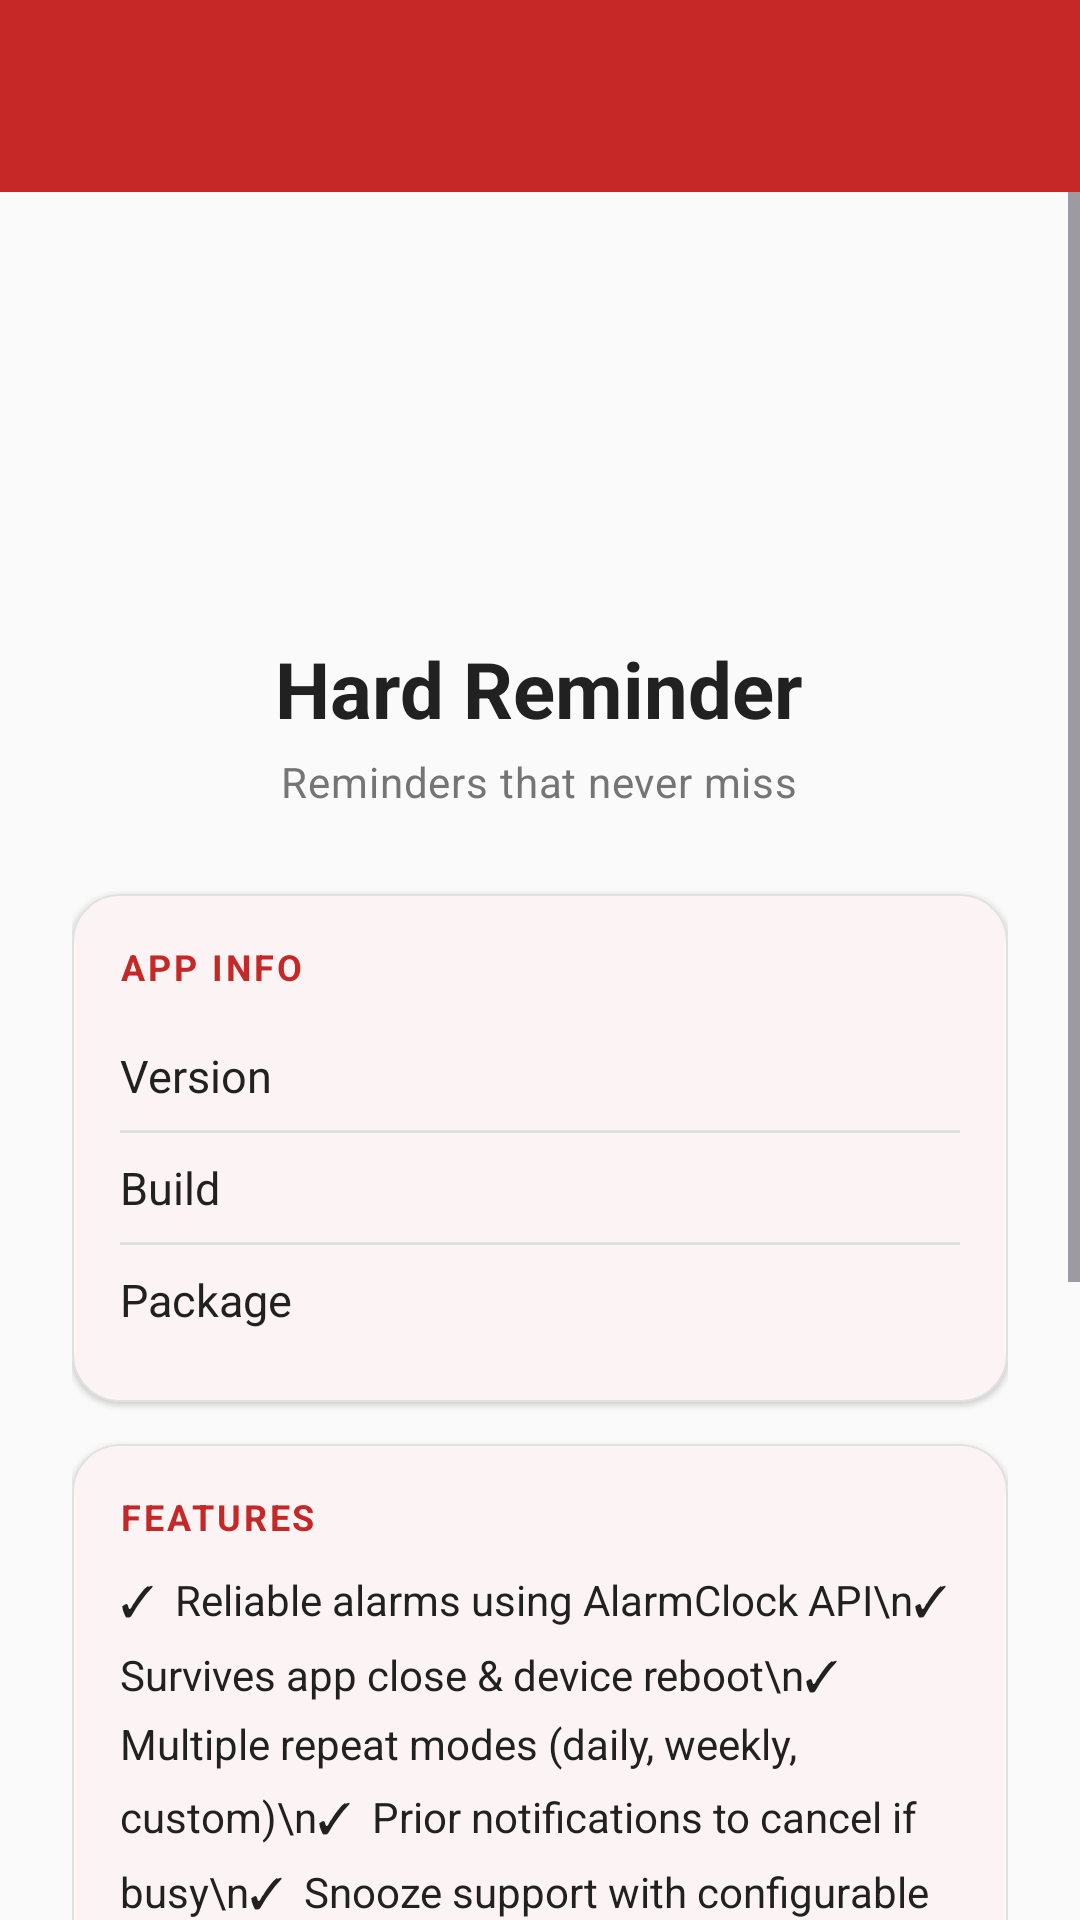

This screen was rendered from an Android layout file. Write that file and the resources it references.
<!-- AndroidManifest.xml: application theme Theme.HardReminder -->
<!-- res/layout/activity_about.xml -->
<?xml version="1.0" encoding="utf-8"?>
<LinearLayout xmlns:android="http://schemas.android.com/apk/res/android"
    xmlns:app="http://schemas.android.com/apk/res-auto"
    android:layout_width="match_parent"
    android:layout_height="match_parent"
    android:background="?android:colorBackground"
    android:orientation="vertical">

    <com.google.android.material.appbar.MaterialToolbar
        android:id="@+id/toolbar"
        android:layout_width="match_parent"
        android:layout_height="?attr/actionBarSize"
        android:background="?attr/colorPrimary"
        app:navigationIconTint="@color/text_on_primary"
        app:titleTextColor="@color/text_on_primary" />

    <ScrollView
        android:layout_width="match_parent"
        android:layout_height="match_parent"
        android:fillViewport="true"
        android:clipToPadding="false">

        <LinearLayout
            android:layout_width="match_parent"
            android:layout_height="wrap_content"
            android:gravity="center_horizontal"
            android:orientation="vertical"
            android:padding="24dp">

            <ImageView
                android:layout_width="88dp"
                android:layout_height="88dp"
                android:layout_marginTop="20dp"
                android:contentDescription="App icon"
                android:src="@mipmap/ic_launcher"
                android:importantForAccessibility="yes" />

            <TextView
                android:layout_width="wrap_content"
                android:layout_height="wrap_content"
                android:layout_marginTop="16dp"
                android:text="Hard Reminder"
                android:textColor="?attr/colorOnSurface"
                android:textSize="26sp"
                android:textStyle="bold" />

            <TextView
                android:layout_width="wrap_content"
                android:layout_height="wrap_content"
                android:layout_marginTop="4dp"
                android:text="Reminders that never miss"
                android:textColor="@color/text_secondary"
                android:textSize="14sp"
                android:letterSpacing="0.02" />

            <com.google.android.material.card.MaterialCardView
                android:layout_width="match_parent"
                android:layout_height="wrap_content"
                android:layout_marginTop="28dp"
                app:cardCornerRadius="16dp"
                app:cardElevation="1dp"
                app:strokeWidth="0.5dp"
                app:strokeColor="@color/divider">

                <LinearLayout
                    android:layout_width="match_parent"
                    android:layout_height="wrap_content"
                    android:orientation="vertical"
                    android:padding="16dp">

                    <TextView
                        android:layout_width="wrap_content"
                        android:layout_height="wrap_content"
                        android:text="APP INFO"
                        android:textColor="?attr/colorPrimary"
                        android:textSize="12sp"
                        android:textStyle="bold"
                        android:letterSpacing="0.08" />

                    <View
                        android:layout_width="match_parent"
                        android:layout_height="10dp" />

                    <LinearLayout
                        android:layout_width="match_parent"
                        android:layout_height="wrap_content"
                        android:orientation="horizontal"
                        android:paddingVertical="8dp">

                        <TextView
                            android:layout_width="0dp"
                            android:layout_height="wrap_content"
                            android:layout_weight="1"
                            android:text="Version"
                            android:textColor="?attr/colorOnSurface"
                            android:textSize="15sp" />

                        <TextView
                            android:id="@+id/textVersionName"
                            android:layout_width="wrap_content"
                            android:layout_height="wrap_content"
                            android:textColor="@color/text_secondary"
                            android:textSize="15sp" />

                    </LinearLayout>

                    <View
                        android:layout_width="match_parent"
                        android:layout_height="1dp"
                        android:background="@color/divider" />

                    <LinearLayout
                        android:layout_width="match_parent"
                        android:layout_height="wrap_content"
                        android:orientation="horizontal"
                        android:paddingVertical="8dp">

                        <TextView
                            android:layout_width="0dp"
                            android:layout_height="wrap_content"
                            android:layout_weight="1"
                            android:text="Build"
                            android:textColor="?attr/colorOnSurface"
                            android:textSize="15sp" />

                        <TextView
                            android:id="@+id/textVersionCode"
                            android:layout_width="wrap_content"
                            android:layout_height="wrap_content"
                            android:textColor="@color/text_secondary"
                            android:textSize="15sp" />

                    </LinearLayout>

                    <View
                        android:layout_width="match_parent"
                        android:layout_height="1dp"
                        android:background="@color/divider" />

                    <LinearLayout
                        android:layout_width="match_parent"
                        android:layout_height="wrap_content"
                        android:orientation="horizontal"
                        android:paddingVertical="8dp">

                        <TextView
                            android:layout_width="0dp"
                            android:layout_height="wrap_content"
                            android:layout_weight="1"
                            android:text="Package"
                            android:textColor="?attr/colorOnSurface"
                            android:textSize="15sp" />

                        <TextView
                            android:id="@+id/textPackageName"
                            android:layout_width="wrap_content"
                            android:layout_height="wrap_content"
                            android:textColor="@color/text_secondary"
                            android:textSize="15sp" />

                    </LinearLayout>

                </LinearLayout>

            </com.google.android.material.card.MaterialCardView>

            <com.google.android.material.card.MaterialCardView
                android:layout_width="match_parent"
                android:layout_height="wrap_content"
                android:layout_marginTop="14dp"
                app:cardCornerRadius="16dp"
                app:cardElevation="1dp"
                app:strokeWidth="0.5dp"
                app:strokeColor="@color/divider">

                <LinearLayout
                    android:layout_width="match_parent"
                    android:layout_height="wrap_content"
                    android:orientation="vertical"
                    android:padding="16dp">

                    <TextView
                        android:layout_width="wrap_content"
                        android:layout_height="wrap_content"
                        android:text="FEATURES"
                        android:textColor="?attr/colorPrimary"
                        android:textSize="12sp"
                        android:textStyle="bold"
                        android:letterSpacing="0.08" />

                    <View
                        android:layout_width="match_parent"
                        android:layout_height="10dp" />

                    <TextView
                        android:layout_width="match_parent"
                        android:layout_height="wrap_content"
                        android:lineSpacingExtra="6dp"
                        android:text="&#x2713;  Reliable alarms using AlarmClock API\n&#x2713;  Survives app close &amp; device reboot\n&#x2713;  Multiple repeat modes (daily, weekly, custom)\n&#x2713;  Prior notifications to cancel if busy\n&#x2713;  Snooze support with configurable duration\n&#x2713;  Full-screen alarm with sound &amp; vibration\n&#x2713;  Battery optimization bypass\n&#x2713;  Persistent foreground service"
                        android:textColor="?attr/colorOnSurface"
                        android:textSize="14sp" />

                </LinearLayout>

            </com.google.android.material.card.MaterialCardView>

            <com.google.android.material.card.MaterialCardView
                android:layout_width="match_parent"
                android:layout_height="wrap_content"
                android:layout_marginTop="14dp"
                app:cardCornerRadius="16dp"
                app:cardElevation="1dp"
                app:strokeWidth="0.5dp"
                app:strokeColor="@color/divider">

                <LinearLayout
                    android:layout_width="match_parent"
                    android:layout_height="wrap_content"
                    android:orientation="vertical"
                    android:padding="16dp">

                    <TextView
                        android:layout_width="wrap_content"
                        android:layout_height="wrap_content"
                        android:text="UPDATE INFO"
                        android:textColor="?attr/colorPrimary"
                        android:textSize="12sp"
                        android:textStyle="bold"
                        android:letterSpacing="0.08" />

                    <View
                        android:layout_width="match_parent"
                        android:layout_height="10dp" />

                    <TextView
                        android:layout_width="match_parent"
                        android:layout_height="wrap_content"
                        android:lineSpacingExtra="4dp"
                        android:text="Each update increments the build number to ensure smooth installation over previous versions. Your reminders and settings are preserved across updates."
                        android:textColor="@color/text_secondary"
                        android:textSize="14sp" />

                </LinearLayout>

            </com.google.android.material.card.MaterialCardView>

            <TextView
                android:layout_width="wrap_content"
                android:layout_height="wrap_content"
                android:layout_marginTop="28dp"
                android:layout_marginBottom="24dp"
                android:text="Made with &#x2764; for reliability"
                android:textColor="@color/text_secondary"
                android:textSize="13sp" />

        </LinearLayout>

    </ScrollView>

</LinearLayout>
<!-- resources referenced by this layout -->
<resources>
  <color name="divider">#E0E0E0</color>
  <color name="text_on_primary">#FFFFFF</color>
  <color name="text_secondary">#757575</color>
  <style name="Theme.HardReminder" parent="Theme.Material3.Light.NoActionBar">
          <item name="colorPrimary">@color/primary</item>
          <item name="colorPrimaryDark">@color/primary_dark</item>
          <item name="colorAccent">@color/accent</item>
          <item name="colorSecondary">@color/accent</item>
          <item name="colorOnPrimary">@color/text_on_primary</item>
          <item name="colorSurface">@color/surface</item>
          <item name="colorOnSurface">@color/text_primary</item>
          <item name="android:colorBackground">@color/background</item>
          <item name="android:statusBarColor">@android:color/transparent</item>
          <item name="android:navigationBarColor">@android:color/transparent</item>
          <item name="android:windowBackground">@color/background</item>
          <item name="android:windowAnimationStyle">@style/WindowAnimationTransition</item>
          <item name="shapeAppearanceSmallComponent">@style/ShapeAppearance.HardReminder.SmallComponent</item>
          <item name="shapeAppearanceMediumComponent">@style/ShapeAppearance.HardReminder.MediumComponent</item>
          <item name="shapeAppearanceLargeComponent">@style/ShapeAppearance.HardReminder.LargeComponent</item>
          
          <item name="materialCalendarStyle">@style/Widget.HardReminder.MaterialCalendar</item>
          <item name="materialTimePickerStyle">@style/Widget.HardReminder.TimePicker</item>
      </style>
  <color name="primary">#C62828</color>
  <color name="primary_dark">#8E0000</color>
  <color name="accent">#FF6D00</color>
  <color name="surface">#FFFFFF</color>
  <color name="text_primary">#212121</color>
  <color name="background">#FAFAFA</color>
  <style name="WindowAnimationTransition">
          <item name="android:windowEnterAnimation">@android:anim/fade_in</item>
          <item name="android:windowExitAnimation">@android:anim/fade_out</item>
      </style>
  <style name="ShapeAppearance.HardReminder.SmallComponent" parent="ShapeAppearance.Material3.SmallComponent">
          <item name="cornerFamily">rounded</item>
          <item name="cornerSize">12dp</item>
      </style>
  <style name="ShapeAppearance.HardReminder.MediumComponent" parent="ShapeAppearance.Material3.MediumComponent">
          <item name="cornerFamily">rounded</item>
          <item name="cornerSize">20dp</item>
      </style>
  <style name="ShapeAppearance.HardReminder.LargeComponent" parent="ShapeAppearance.Material3.LargeComponent">
          <item name="cornerFamily">rounded</item>
          <item name="cornerSize">28dp</item>
      </style>
  <style name="Widget.HardReminder.MaterialCalendar" parent="Widget.Material3.MaterialCalendar">
          <item name="shapeAppearanceMediumComponent">@style/ShapeAppearance.HardReminder.MediumComponent</item>
      </style>
  <style name="Widget.HardReminder.TimePicker" parent="Widget.Material3.MaterialTimePicker">
          <item name="shapeAppearanceMediumComponent">@style/ShapeAppearance.HardReminder.MediumComponent</item>
      </style>
</resources>
